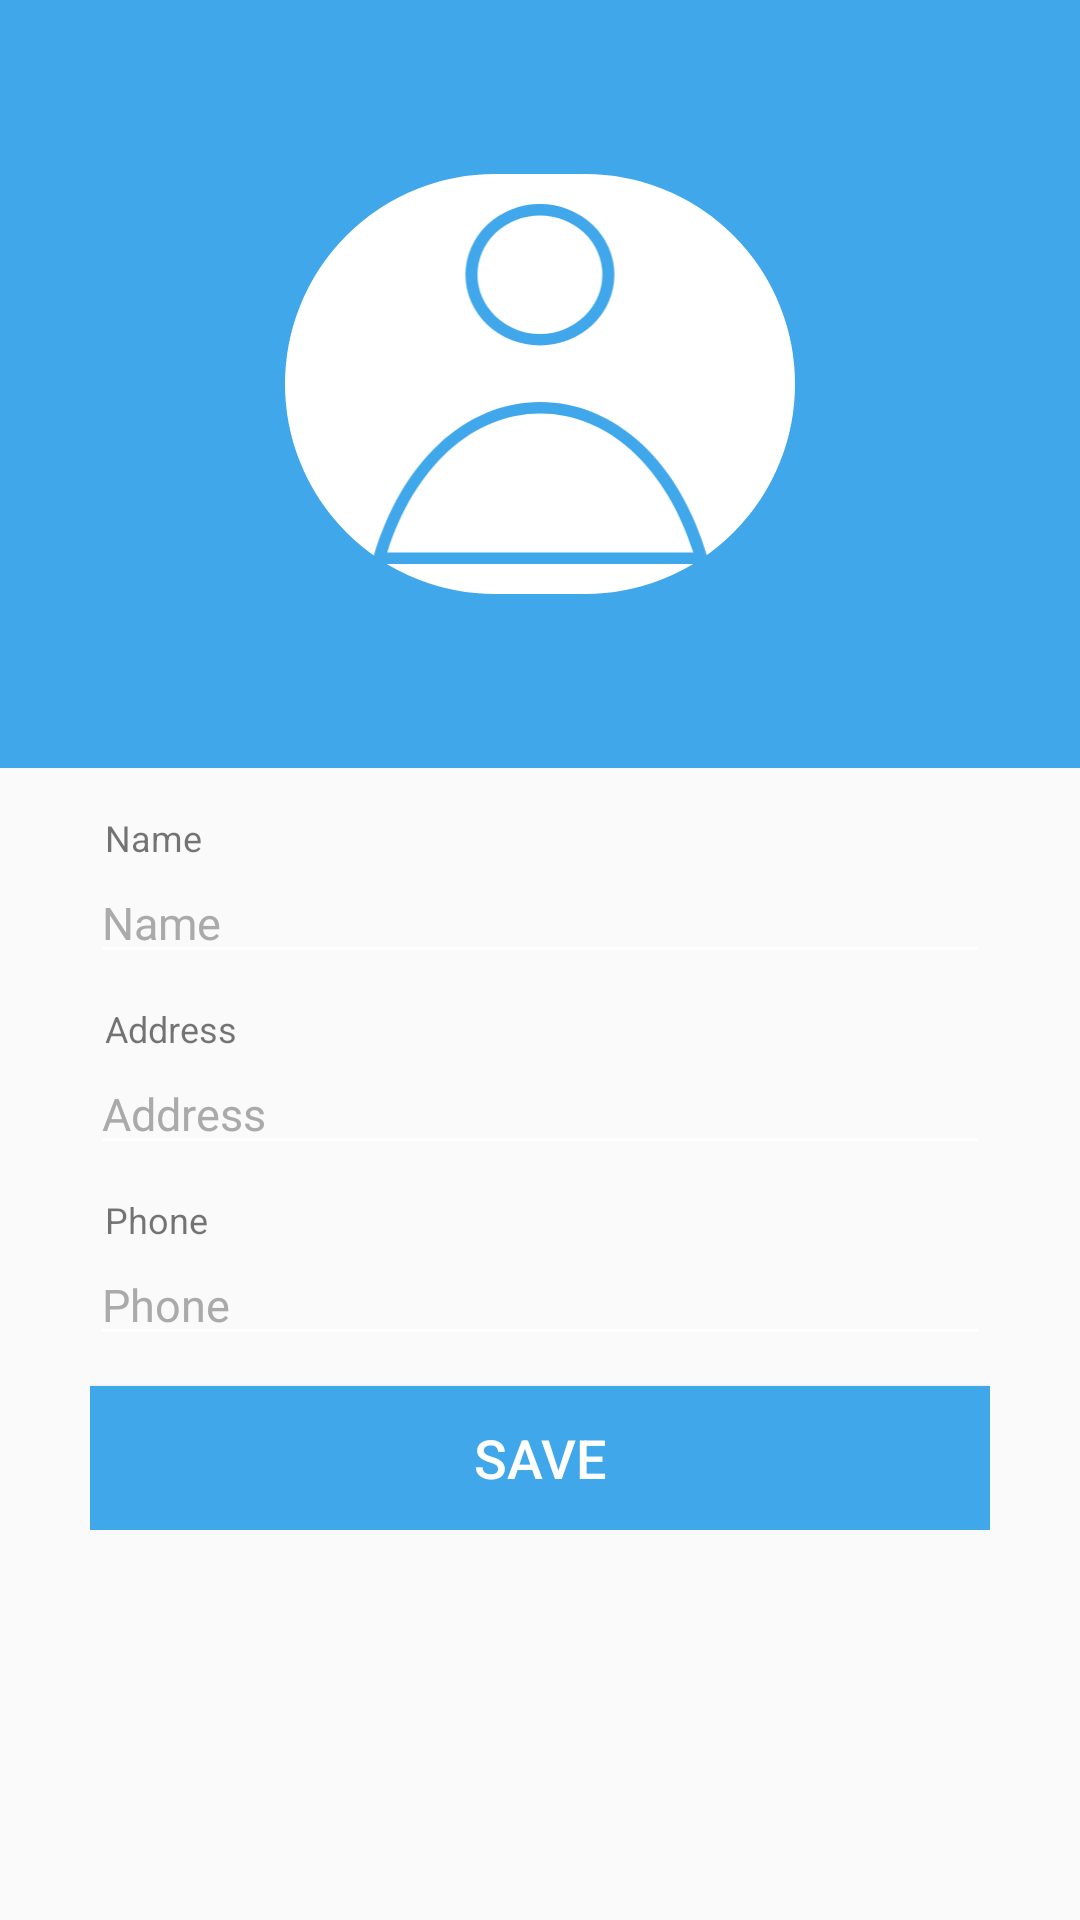

Here is an Android app screen rendered from its layout file. Give the layout XML and the strings, colors and styles it references.
<!-- AndroidManifest.xml: application theme AppTheme -->
<!-- res/layout/activity_customer_details.xml -->
<android.support.design.widget.CoordinatorLayout

    xmlns:android="http://schemas.android.com/apk/res/android"
    xmlns:app="http://schemas.android.com/apk/res-auto"
    android:id="@+id/main_content"
    android:layout_width="match_parent"
    android:layout_height="match_parent"
    android:fitsSystemWindows="true">

    <android.support.design.widget.AppBarLayout
        android:id="@+id/actionBar"
        android:layout_width="match_parent"
        android:layout_height="256dp"
        android:fitsSystemWindows="true">

        <android.support.design.widget.CollapsingToolbarLayout
            android:id="@+id/collapse_toolbar"
            android:layout_width="match_parent"
            android:layout_height="match_parent"
            app:layout_scrollFlags="scroll|exitUntilCollapsed"
            android:fitsSystemWindows="true"
            >

            <android.support.v7.widget.Toolbar
                android:id="@+id/MyToolbar"
                android:layout_width="match_parent"
                android:layout_height="?attr/actionBarSize"
                app:layout_collapseMode="parallax"
                >

                <LinearLayout
                    android:layout_width="wrap_content"
                    android:layout_height="wrap_content"
                    android:orientation="vertical"
                    android:layout_gravity="right">

                    <View
                        android:layout_width="match_parent"
                        android:layout_height="10dp"/>
                    <LinearLayout
                        android:layout_width="wrap_content"
                        android:layout_height="wrap_content"
                        android:orientation="horizontal"
                        android:layout_gravity="right">
                        <Button
                            android:layout_margin="10dp"
                            android:layout_width="35dp"
                            android:layout_height="36dp"
                            android:id="@+id/editBagBtn"
                            android:background="@drawable/ic_edit_bag"/>
                        <Button
                            android:layout_margin="10dp"
                            android:layout_width="35dp"
                            android:layout_height="36dp"
                            android:id="@+id/deleteBagBtn"
                            android:background="@drawable/ic_delete_black_24dp"/>
                    </LinearLayout>
                </LinearLayout>
            </android.support.v7.widget.Toolbar>

            <RelativeLayout
                android:layout_width="wrap_content"
                android:layout_height="wrap_content"
                android:layout_centerHorizontal="true"
                android:background="@drawable/rounded"
                android:layout_gravity="center"
                android:padding="10dp">

                <ImageView
                    android:id="@+id/bag_photo"
                    android:layout_width="150dp"
                    android:layout_height="120dp"
                    android:layout_alignParentTop="true"
                    android:layout_centerHorizontal="true"
                    android:scaleType="fitCenter"
                    android:src="@drawable/vector_drawable_customer" />
            </RelativeLayout>

        </android.support.design.widget.CollapsingToolbarLayout>

    </android.support.design.widget.AppBarLayout>

    <android.support.v4.widget.NestedScrollView
        android:layout_width="match_parent"
        android:layout_height="match_parent"
        android:layout_gravity="fill_vertical"
        app:layout_behavior="@string/appbar_scrolling_view_behavior">

        <LinearLayout
            android:layout_marginTop="5dp"
            android:layout_width="match_parent"
            android:layout_height="match_parent"
            android:layout_marginLeft="30dp"
            android:layout_marginRight="30dp"
            android:orientation="vertical">

            <LinearLayout
                android:layout_width="match_parent"
                android:layout_height="wrap_content"
                android:orientation="vertical"
                android:layout_gravity="center_horizontal"
                >

                <TextView
                    android:layout_width="wrap_content"
                    android:layout_height="wrap_content"
                    android:text="Name"
                    android:layout_marginLeft="5dp"
                    android:textSize="12sp"
                    android:layout_marginTop="10dp"/>

                <EditText
                    android:inputType="text"
                    android:layout_width="match_parent"
                    android:layout_height="wrap_content"
                    android:id="@+id/nameEditText"
                    android:hint="Name"
                    android:textSize="15sp"
                    android:textColorHint="#AAAAAA"

                    />


            </LinearLayout>


            <LinearLayout
                android:layout_width="match_parent"
                android:layout_height="wrap_content"
                android:orientation="vertical"
                android:layout_gravity="center_horizontal"
                >

                <TextView
                    android:layout_width="wrap_content"
                    android:layout_height="wrap_content"
                    android:text="Address"
                    android:layout_marginLeft="5dp"
                    android:textSize="12sp"
                    android:layout_marginTop="10dp"/>

                <EditText
                    android:inputType="text"
                    android:layout_width="match_parent"
                    android:layout_height="wrap_content"
                    android:id="@+id/addressEditText"
                    android:hint="Address"
                    android:textSize="15sp"
                    android:textColorHint="#AAAAAA"
                    />
            </LinearLayout>


            <LinearLayout
                android:layout_width="match_parent"
                android:layout_height="wrap_content"
                android:orientation="vertical"
                android:layout_gravity="center_horizontal"
                >
                <TextView
                    android:layout_width="wrap_content"
                    android:layout_height="wrap_content"
                    android:text="Phone"
                    android:layout_marginLeft="5dp"
                    android:textSize="12sp"
                    android:layout_marginTop="10dp"/>

                <EditText

                    android:layout_width="match_parent"
                    android:layout_height="wrap_content"
                    android:id="@+id/phoneEditText"
                    android:inputType="phone"
                    android:hint="Phone"
                    android:textSize="15sp"
                    android:textColorHint="#AAAAAA"
                    />

            </LinearLayout>






            <Button

                android:layout_marginTop="10dp"
                android:id="@+id/saveBtn"
                android:layout_width="match_parent"
                android:layout_height="wrap_content"
                android:layout_gravity="center"
                android:background="@color/colorPrimary"
                android:text="Save"
                android:textColor="#ffffff"
                android:textSize="18sp"
                />


        </LinearLayout>


    </android.support.v4.widget.NestedScrollView>

</android.support.design.widget.CoordinatorLayout>
<!-- resources referenced by this layout -->
<resources>
  <color name="colorPrimary">#41a7eb</color>
  <!-- drawable rounded (drawable) -->
  <?xml version="1.0" encoding="UTF-8"?>
  <shape xmlns:android="http://schemas.android.com/apk/res/android">
      <solid android:color="#FFFFFF"/>
      <stroke android:width="3dip" android:color="#ffffff" />
      <corners android:radius="70dp"/>
      <padding android:left="0dip" android:top="0dip" android:right="0dip" android:bottom="0dip" />
  </shape>
  <!-- drawable vector_drawable_customer (drawable) -->
  <?xml version="1.0" encoding="utf-8"?>
  <vector xmlns:android="http://schemas.android.com/apk/res/android" android:viewportWidth="419"
      android:viewportHeight="471" android:width="150dp" android:height="160dp">
      <group android:name="Customer">
          <path android:name="cls-1" android:fillColor="#41A7EB"
              android:pathData="M417.09,461.49c-16.79-60.51-44.75-111.34-80.84-147C299.52,278.19,255.81,259,209.87,259s-89.63,19.19-126.38,55.5C47.4,350.17,19.44,401,2.64,461.49L0,471H419.73ZM19.85,456c34.06-112.54,106.25-182,190-182s156,69.46,190,182Z" />
          <path android:name="cls-1" android:fillColor="#41A7EB"
              android:pathData="M209.37,185a92.5,92.5,0,1,0-92.5-92.5A92.6,92.6,0,0,0,209.37,185Zm0-170a77.5,77.5,0,1,1-77.5,77.5A77.59,77.59,0,0,1,209.37,15Z" />
      </group>
  </vector>
  <style name="AppTheme" parent="Theme.AppCompat.Light.NoActionBar">
          
  
          <item name="colorPrimary">@color/colorPrimary</item>
          <item name="colorAccent">@color/colorAccent</item>
          <item name="colorPrimaryDark">@color/colorPrimary</item>
          <item name="colorControlNormal">@color/white</item>
  
  
      </style>
  <color name="colorAccent">#41a7eb</color>
  <color name="white">#ffffff</color>
</resources>
